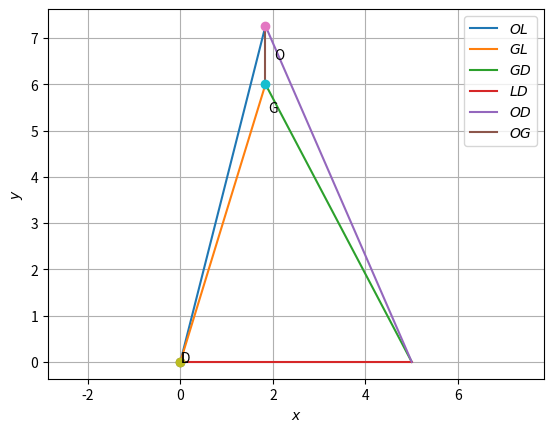

Reproduce this figure in Python.
# -*- coding: utf-8 -*-
"""ASSIGNMENT-2.ipynb

Automatically generated by Colaboratory.

Original file is located at
    https://colab.research.google.com/<link-removed>
"""

# -*- coding: utf-8 -*-
"""coeffs.ipynb
Automatically generated by Colaboratory.
Original file is located at
    https://colab.research.google.com/<link-removed>
"""

import numpy as np


def dir_vec(A,B):
  return B-A

def norm_vec(A,B):
  return np.matmul(omat, dir_vec(A,B))

#Generate line points
#def line_gen(A,B):
#  len =10
#  dim = A.shape[0]
#  x_AB = np.zeros((dim,len))
#  lam_1 = np.linspace(0,1,len)
#  for i in range(len):
#    temp1 = A + lam_1[i]*(B-A)
#    x_AB[:,i]= temp1.T
#  return x_AB

#Generate line intercepts
def line_icepts(n,c):
  e1 = np.array([1,0]) 
  e2 = np.array([0,1]) 
  A = c*e1/(n@e1)
  B = c*e2/(n@e2)
  return A,B

#Generate line points
def line_dir_pt(m,A,k1,k2):
  len =10
  dim = A.shape[0]
  x_AB = np.zeros((dim,len))
  lam_1 = np.linspace(k1,k2,len)
  for i in range(len):
    temp1 = A + lam_1[i]*m
    x_AB[:,i]= temp1.T
  return x_AB
#Generate line points

def line_norm_eq(n,c,k):
  len =10
  dim = n.shape[0]
  m = omat@n
  m = m/np.linalg.norm(m)
#  x_AB = np.zeros((dim,2*len))
  x_AB = np.zeros((dim,len))
  lam_1 = np.linspace(k[0],k[1],len)
#  print(lam_1)
#  lam_2 = np.linspace(0,k2,len)
  if c==0:
    for i in range(len):
      temp1 = lam_1[i]*m
      x_AB[:,i]= temp1.T
  else:
    A,B = line_icepts(n,c)
    for i in range(len):
      temp1 = A + lam_1[i]*m
      x_AB[:,i]= temp1.T
#    temp2 = B + lam_2[i]*m
#    x_AB[:,i+len]= temp2.T
  return x_AB

#def line_dir_pt(m,A, dim):
#  len = 10
#  dim = A.shape[0]
#  x_AB = np.zeros((dim,len))
#  lam_1 = np.linspace(0,10,len)
#  for i in range(len):
#    temp1 = A + lam_1[i]*m
#    x_AB[:,i]= temp1.T
#  return x_AB


#Generate line points
def line_gen(A,B):
  len =10
  x_AB = np.zeros((2,len))
  lam_1 = np.linspace(0,1,len)
  for i in range(len):
    temp1 = A + lam_1[i]*(B-A)
    x_AB[:,i]= temp1.T
  return x_AB

#Foot of the Altitude
def alt_foot(A,B,C):
  m = B-C
  n = np.matmul(omat,m) 
  N=np.vstack((m,n))
  p = np.zeros(2)
  p[0] = m@A 
  p[1] = n@B
  #Intersection
  P=np.linalg.inv(N.T)@p
  return P

#Intersection of two lines
def line_intersect(n1,c1,n2,c2):
  N=np.vstack((n1,n2))
  p = np.array([c1,c2]) 
  #Intersection
  P=np.linalg.inv(N)@p
#  P=np.linalg.inv(N.T)@p
  return P

#Radius and centre of the circumcircle
#of triangle ABC
def ccircle(A,B,C):
  p = np.zeros(2)
  n1 = dir_vec(B,A)
  p[0] = 0.5*(np.linalg.norm(A)**2-np.linalg.norm(B)**2)
  n2 = dir_vec(C,B)
  p[1] = 0.5*(np.linalg.norm(B)**2-np.linalg.norm(C)**2)
  #Intersection
  N=np.vstack((n1,n2))
  O=np.linalg.inv(N)@p
  r = np.linalg.norm(A -O)
  return O,r

#Radius and centre of the incircle
#of triangle ABC
def icentre(A,B,C,k1,k2):
  p = np.zeros(2)
  t = norm_vec(B,C)
  n1 = t/np.linalg.norm(t)
  t = norm_vec(C,A)
  n2 = t/np.linalg.norm(t)
  t = norm_vec(A,B)
  n3 = t/np.linalg.norm(t)
  p[0] = n1@B- k1*n2@C
  p[1] = n2@C- k2*n3@A
  N=np.vstack((n1-k1*n2,n2-k2*n3))
  I=np.matmul(np.linalg.inv(N),p)
  r = n1@(I-B)
  #Intersection
  return I,r

def mult_line(A_I,b_z,k,m):
 for i in range(m):
  if i == 0:
    x = line_norm_eq(A_I[i,:],b_z[i],k[i,:])
  elif i == 1:
    y = line_norm_eq(A_I[i,:],b_z[i],k[i,:])
    z = np.vstack((x[None], y[None]))
  else:
    x = line_norm_eq(A_I[i,:],b_z[i],k[i,:])
    z = np.vstack((z,x[None]))
 return z

dvec = np.array([-1,1]) 
#Orthogonal matrix
omat = np.array([[0,1],[-1,0]])
# -*- coding: utf-8 -*-
"""Assignment2.ipynb
Automatically generated by Colaboratory.
Original file is located at
    https://colab.research.google.com/<link-removed>
"""

#Code by C.Ramya Tulasi
#May 18, 2021
#Drawing a quadrilateral GOLD
import numpy as np
import matplotlib.pyplot as plt


#Quadrilateral vertices
L = np.array([0,0])
O = np.array([1.84,7.26])
G = np.array([1.84,6]) 
D = np.array([5,0]) 

#Generating all lines
x_OL = line_gen(O,L)
x_GL = line_gen(G,L)
x_GD = line_gen(G,D)
x_LD = line_gen(L,D)
x_OD = line_gen(O,D)
x_OG = line_gen(O,G)

#Plotting all lines
plt.plot(x_OL[0,:],x_OL[1,:],label='$OL$')
plt.plot(x_GL[0,:],x_GL[1,:],label='$GL$')
plt.plot(x_GD[0,:],x_GD[1,:],label='$GD$')
plt.plot(x_LD[0,:],x_LD[1,:],label='$LD$')
plt.plot(x_OD[0,:],x_OD[1,:],label='$OD$')
plt.plot(x_OG[0,:],x_OG[1,:],label='$OG$')

plt.plot(O[0], O[1], 'o')
plt.text(O[0] * (1 + 0.1), O[1] * (1 - 0.1) , 'O')
plt.plot(L[0], L[1], 'o')
plt.text(L[0] * (1 - 0.2), L[1] * (1) , 'L')
plt.plot(L[0], D[1], 'o')
plt.text(L[0] * (1 + 0.03), D[1] * (1 - 0.1) , 'D')
plt.plot(O[0], G[1], 'o')
plt.text(O[0] * (1 + 0.03), G[1] * (1 - 0.1) , 'G')

plt.xlabel('$x$')
plt.ylabel('$y$')
plt.legend(loc='best')
plt.grid() # minor
plt.axis('equal')

